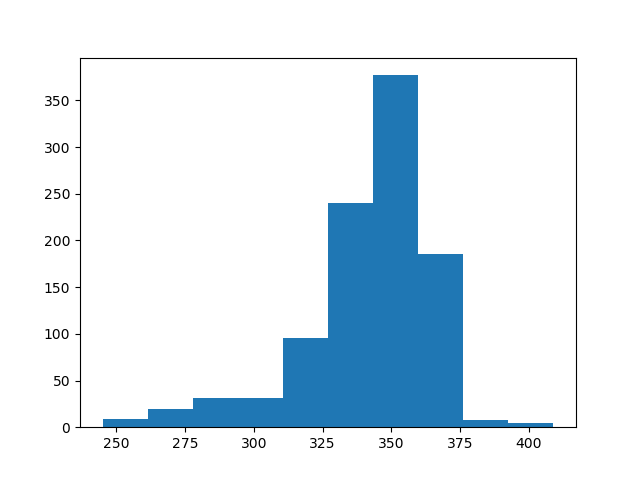

The data file committed next to this chart (first rows):
count, value
0, 372
1, 345
2, 320
3, 318
4, 342
5, 274
6, 340
7, 367
8, 349
9, 358
10, 349
11, 327
12, 354
13, 371
14, 347
15, 345
16, 351
17, 294
18, 357
19, 331
20, 371
21, 367
22, 346
23, 325
24, 361
25, 369
26, 332
27, 323
28, 354
29, 343
30, 320
31, 320
32, 265
33, 347
34, 364
35, 361
36, 351
37, 322
38, 372
39, 344
40, 341
41, 353
42, 351
43, 335
44, 361
45, 328
46, 321
47, 292
48, 340
49, 359
50, 359
51, 316
52, 356
53, 338
54, 356
55, 342
56, 342
57, 352
58, 361
59, 303
... 940 more rows
